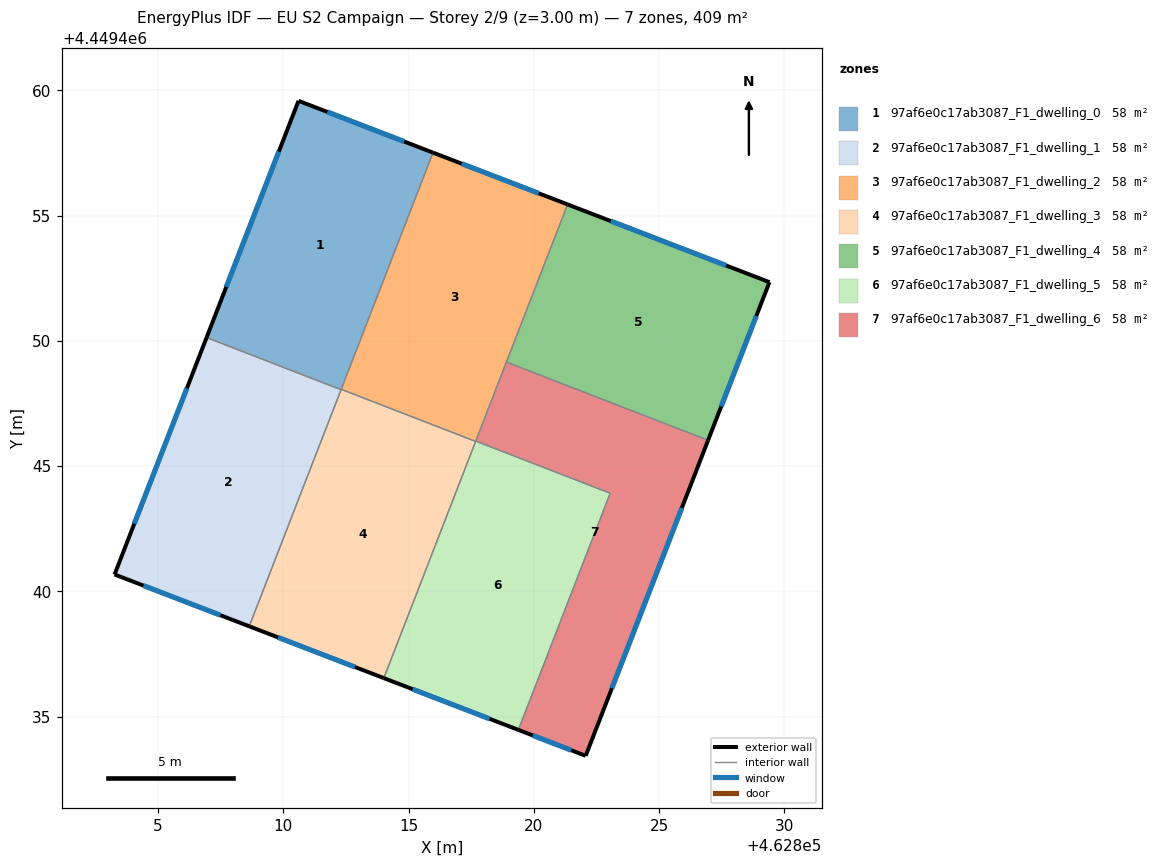
=== STOREY PLAN SPEC (per zone: floor XY polygon, exterior-wall plan segments, windows/doors) ===
zone 1: 97af6e0c17ab3087_F1_dwelling_0  (58.4 m²)
  floor: (462815.97, 4449457.51) (462812.30, 4449448.05) (462806.93, 4449450.13) (462810.60, 4449459.58)
  exterior wall: (462810.60, 4449459.58) – (462806.93, 4449450.13)  [10.1 m]
    window: (462809.82, 4449457.56) – (462807.72, 4449452.16)  [9.9 m²]
  exterior wall: (462815.97, 4449457.51) – (462810.60, 4449459.58)  [5.8 m]
    window: (462814.82, 4449457.96) – (462811.75, 4449459.14)  [5.6 m²]
  interior walls: 3
zone 2: 97af6e0c17ab3087_F1_dwelling_1  (58.4 m²)
  floor: (462812.30, 4449448.05) (462808.64, 4449438.60) (462803.26, 4449440.67) (462806.93, 4449450.13)
  exterior wall: (462806.93, 4449450.13) – (462803.26, 4449440.67)  [10.1 m]
    window: (462806.15, 4449448.10) – (462804.05, 4449442.70)  [9.9 m²]
  exterior wall: (462803.26, 4449440.67) – (462808.64, 4449438.60)  [5.8 m]
    window: (462804.41, 4449440.23) – (462807.48, 4449439.04)  [5.6 m²]
  interior walls: 2
zone 3: 97af6e0c17ab3087_F1_dwelling_2  (58.4 m²)
  floor: (462821.35, 4449455.45) (462817.67, 4449445.98) (462812.31, 4449448.07) (462815.97, 4449457.51)
  exterior wall: (462821.35, 4449455.45) – (462815.97, 4449457.51)  [5.8 m]
    window: (462820.20, 4449455.89) – (462817.12, 4449457.07)  [5.6 m²]
  interior walls: 5
zone 4: 97af6e0c17ab3087_F1_dwelling_3  (58.4 m²)
  floor: (462817.67, 4449445.98) (462814.01, 4449436.53) (462808.64, 4449438.60) (462812.31, 4449448.07)
  exterior wall: (462808.64, 4449438.60) – (462814.01, 4449436.53)  [5.8 m]
    window: (462809.79, 4449438.16) – (462812.86, 4449436.98)  [5.6 m²]
  interior walls: 4
zone 5: 97af6e0c17ab3087_F1_dwelling_4  (58.4 m²)
  floor: (462829.41, 4449452.34) (462826.96, 4449446.03) (462818.90, 4449449.15) (462821.35, 4449455.45)
  exterior wall: (462826.96, 4449446.03) – (462829.41, 4449452.34)  [6.8 m]
    window: (462827.48, 4449447.38) – (462828.88, 4449450.99)  [6.6 m²]
  exterior wall: (462829.41, 4449452.34) – (462821.35, 4449455.45)  [8.6 m]
    window: (462827.68, 4449453.01) – (462823.07, 4449454.78)  [8.5 m²]
  interior walls: 2
zone 6: 97af6e0c17ab3087_F1_dwelling_5  (58.4 m²)
  floor: (462823.05, 4449443.91) (462819.38, 4449434.46) (462814.01, 4449436.53) (462817.68, 4449446.00)
  exterior wall: (462814.01, 4449436.53) – (462819.38, 4449434.46)  [5.8 m]
    window: (462815.16, 4449436.09) – (462818.23, 4449434.91)  [5.6 m²]
  interior walls: 4
zone 7: 97af6e0c17ab3087_F1_dwelling_6  (58.4 m²)
  floor: (462826.96, 4449446.03) (462822.07, 4449433.43) (462819.38, 4449434.46) (462823.05, 4449443.91) (462817.68, 4449446.00) (462818.90, 4449449.15)
  exterior wall: (462822.07, 4449433.43) – (462826.96, 4449446.03)  [13.5 m]
    window: (462823.12, 4449436.13) – (462825.91, 4449443.33)  [13.2 m²]
  exterior wall: (462819.38, 4449434.46) – (462822.07, 4449433.43)  [2.9 m]
    window: (462819.96, 4449434.24) – (462821.49, 4449433.65)  [2.8 m²]
  interior walls: 4

=== DERIVED (storey summary) ===
Building: EU S2 Campaign
Storey: 2 of 9  (floor level z = 3.00 m)
Storey gross floor area: 408.8 m²
Zones on this storey: 7
  - 97af6e0c17ab3087_F1_dwelling_0: floor 58.4 m²; exterior wall 15.9 m (47.7 m²); 2 window(s) 15.6 m²; WWR 32.7%
  - 97af6e0c17ab3087_F1_dwelling_1: floor 58.4 m²; exterior wall 15.9 m (47.7 m²); 2 window(s) 15.6 m²; WWR 32.7%
  - 97af6e0c17ab3087_F1_dwelling_2: floor 58.4 m²; exterior wall 5.8 m (17.3 m²); 1 window(s) 5.6 m²; WWR 32.7%
  - 97af6e0c17ab3087_F1_dwelling_3: floor 58.4 m²; exterior wall 5.8 m (17.3 m²); 1 window(s) 5.6 m²; WWR 32.7%
  - 97af6e0c17ab3087_F1_dwelling_4: floor 58.4 m²; exterior wall 15.4 m (46.2 m²); 2 window(s) 15.1 m²; WWR 32.7%
  - 97af6e0c17ab3087_F1_dwelling_5: floor 58.4 m²; exterior wall 5.8 m (17.3 m²); 1 window(s) 5.6 m²; WWR 32.7%
  - 97af6e0c17ab3087_F1_dwelling_6: floor 58.4 m²; exterior wall 16.4 m (49.2 m²); 2 window(s) 16.1 m²; WWR 32.7%
Zone adjacency (shared interzone walls):
  - 97af6e0c17ab3087_F1_dwelling_0 ↔ 97af6e0c17ab3087_F1_dwelling_1
  - 97af6e0c17ab3087_F1_dwelling_0 ↔ 97af6e0c17ab3087_F1_dwelling_2
  - 97af6e0c17ab3087_F1_dwelling_0 ↔ 97af6e0c17ab3087_F1_dwelling_3
  - 97af6e0c17ab3087_F1_dwelling_1 ↔ 97af6e0c17ab3087_F1_dwelling_3
  - 97af6e0c17ab3087_F1_dwelling_2 ↔ 97af6e0c17ab3087_F1_dwelling_3
  - 97af6e0c17ab3087_F1_dwelling_2 ↔ 97af6e0c17ab3087_F1_dwelling_4
  - 97af6e0c17ab3087_F1_dwelling_2 ↔ 97af6e0c17ab3087_F1_dwelling_5
  - 97af6e0c17ab3087_F1_dwelling_2 ↔ 97af6e0c17ab3087_F1_dwelling_6
  - 97af6e0c17ab3087_F1_dwelling_3 ↔ 97af6e0c17ab3087_F1_dwelling_5
  - 97af6e0c17ab3087_F1_dwelling_4 ↔ 97af6e0c17ab3087_F1_dwelling_6
  - 97af6e0c17ab3087_F1_dwelling_5 ↔ 97af6e0c17ab3087_F1_dwelling_6